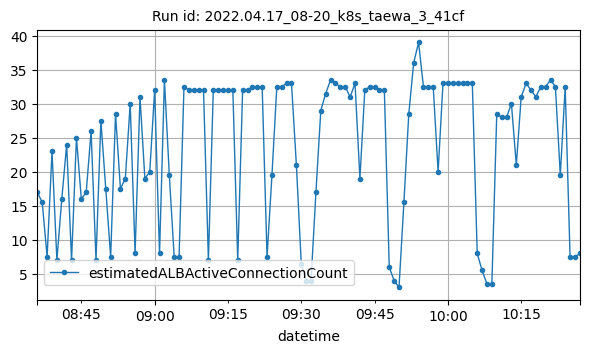

Values plotted in this chart, from the file beside it:
datetime, estimatedALBActiveConnectionCount
2022-04-17T08:36:00Z, 17
2022-04-17T08:37:00Z, 15.5
2022-04-17T08:38:00Z, 7.5
2022-04-17T08:39:00Z, 23
2022-04-17T08:40:00Z, 7
2022-04-17T08:41:00Z, 16
2022-04-17T08:42:00Z, 24
2022-04-17T08:43:00Z, 7
2022-04-17T08:44:00Z, 25
2022-04-17T08:45:00Z, 16
2022-04-17T08:46:00Z, 17
2022-04-17T08:47:00Z, 26
2022-04-17T08:48:00Z, 7
2022-04-17T08:49:00Z, 27.5
2022-04-17T08:50:00Z, 17.5
2022-04-17T08:51:00Z, 7.5
2022-04-17T08:52:00Z, 28.5
2022-04-17T08:53:00Z, 17.5
2022-04-17T08:54:00Z, 19
2022-04-17T08:55:00Z, 30
2022-04-17T08:56:00Z, 8
2022-04-17T08:57:00Z, 31
2022-04-17T08:58:00Z, 19
2022-04-17T08:59:00Z, 20
2022-04-17T09:00:00Z, 32
2022-04-17T09:01:00Z, 8
2022-04-17T09:02:00Z, 33.5
2022-04-17T09:03:00Z, 19.5
2022-04-17T09:04:00Z, 7.5
2022-04-17T09:05:00Z, 7.5
2022-04-17T09:06:00Z, 32.5
2022-04-17T09:07:00Z, 32
2022-04-17T09:08:00Z, 32
2022-04-17T09:09:00Z, 32
2022-04-17T09:10:00Z, 32
2022-04-17T09:11:00Z, 7
2022-04-17T09:12:00Z, 32
2022-04-17T09:13:00Z, 32
2022-04-17T09:14:00Z, 32
2022-04-17T09:15:00Z, 32
2022-04-17T09:16:00Z, 32
2022-04-17T09:17:00Z, 7
2022-04-17T09:18:00Z, 32
2022-04-17T09:19:00Z, 32
2022-04-17T09:20:00Z, 32.5
2022-04-17T09:21:00Z, 32.5
2022-04-17T09:22:00Z, 32.5
2022-04-17T09:23:00Z, 7.5
2022-04-17T09:24:00Z, 19.5
2022-04-17T09:25:00Z, 32.5
2022-04-17T09:26:00Z, 32.5
2022-04-17T09:27:00Z, 33
2022-04-17T09:28:00Z, 33
2022-04-17T09:29:00Z, 21
2022-04-17T09:30:00Z, 6.5
2022-04-17T09:31:00Z, 4
2022-04-17T09:32:00Z, 4
2022-04-17T09:33:00Z, 17
2022-04-17T09:34:00Z, 29
2022-04-17T09:35:00Z, 31.5
... 52 more rows
